Labelled photos from "Train", an image-classification folder in AmbiTyga/Bio-VI-BERT. The possible labels are: Ascaris lumbricoides, Cryptosporidium sp, Cyclospora cayetanensis, Dibothriocephalus latus, Echinococcus granulosus, Entamoeba histolytica, Enterobius vermicularis, Giardia duodenalis, Hymenolepis spp, Plasmodium falciparum, Plasmodium knowlesi, Plasmodium malariae, Plasmodium ovale, Plasmodium vivax, Sarcocystis sp, Trichuris trichuria.

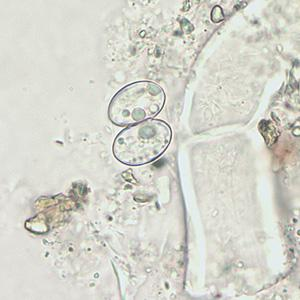
Label: Sarcocystis sp

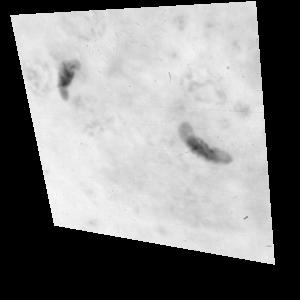
Label: Plasmodium falciparum

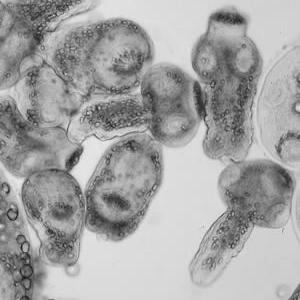
Label: Echinococcus granulosus

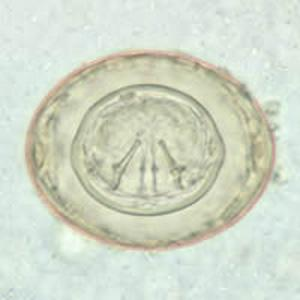
Label: Hymenolepis spp

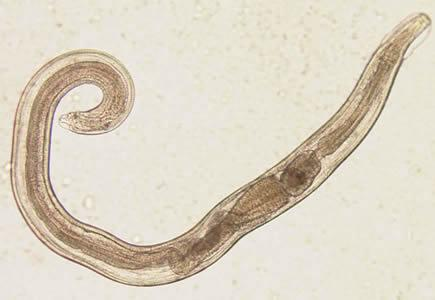
Label: Enterobius vermicularis

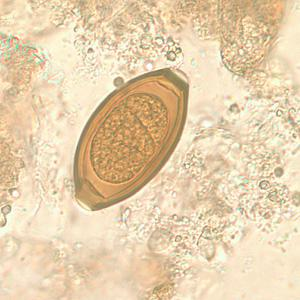
Label: Trichuris trichuria
